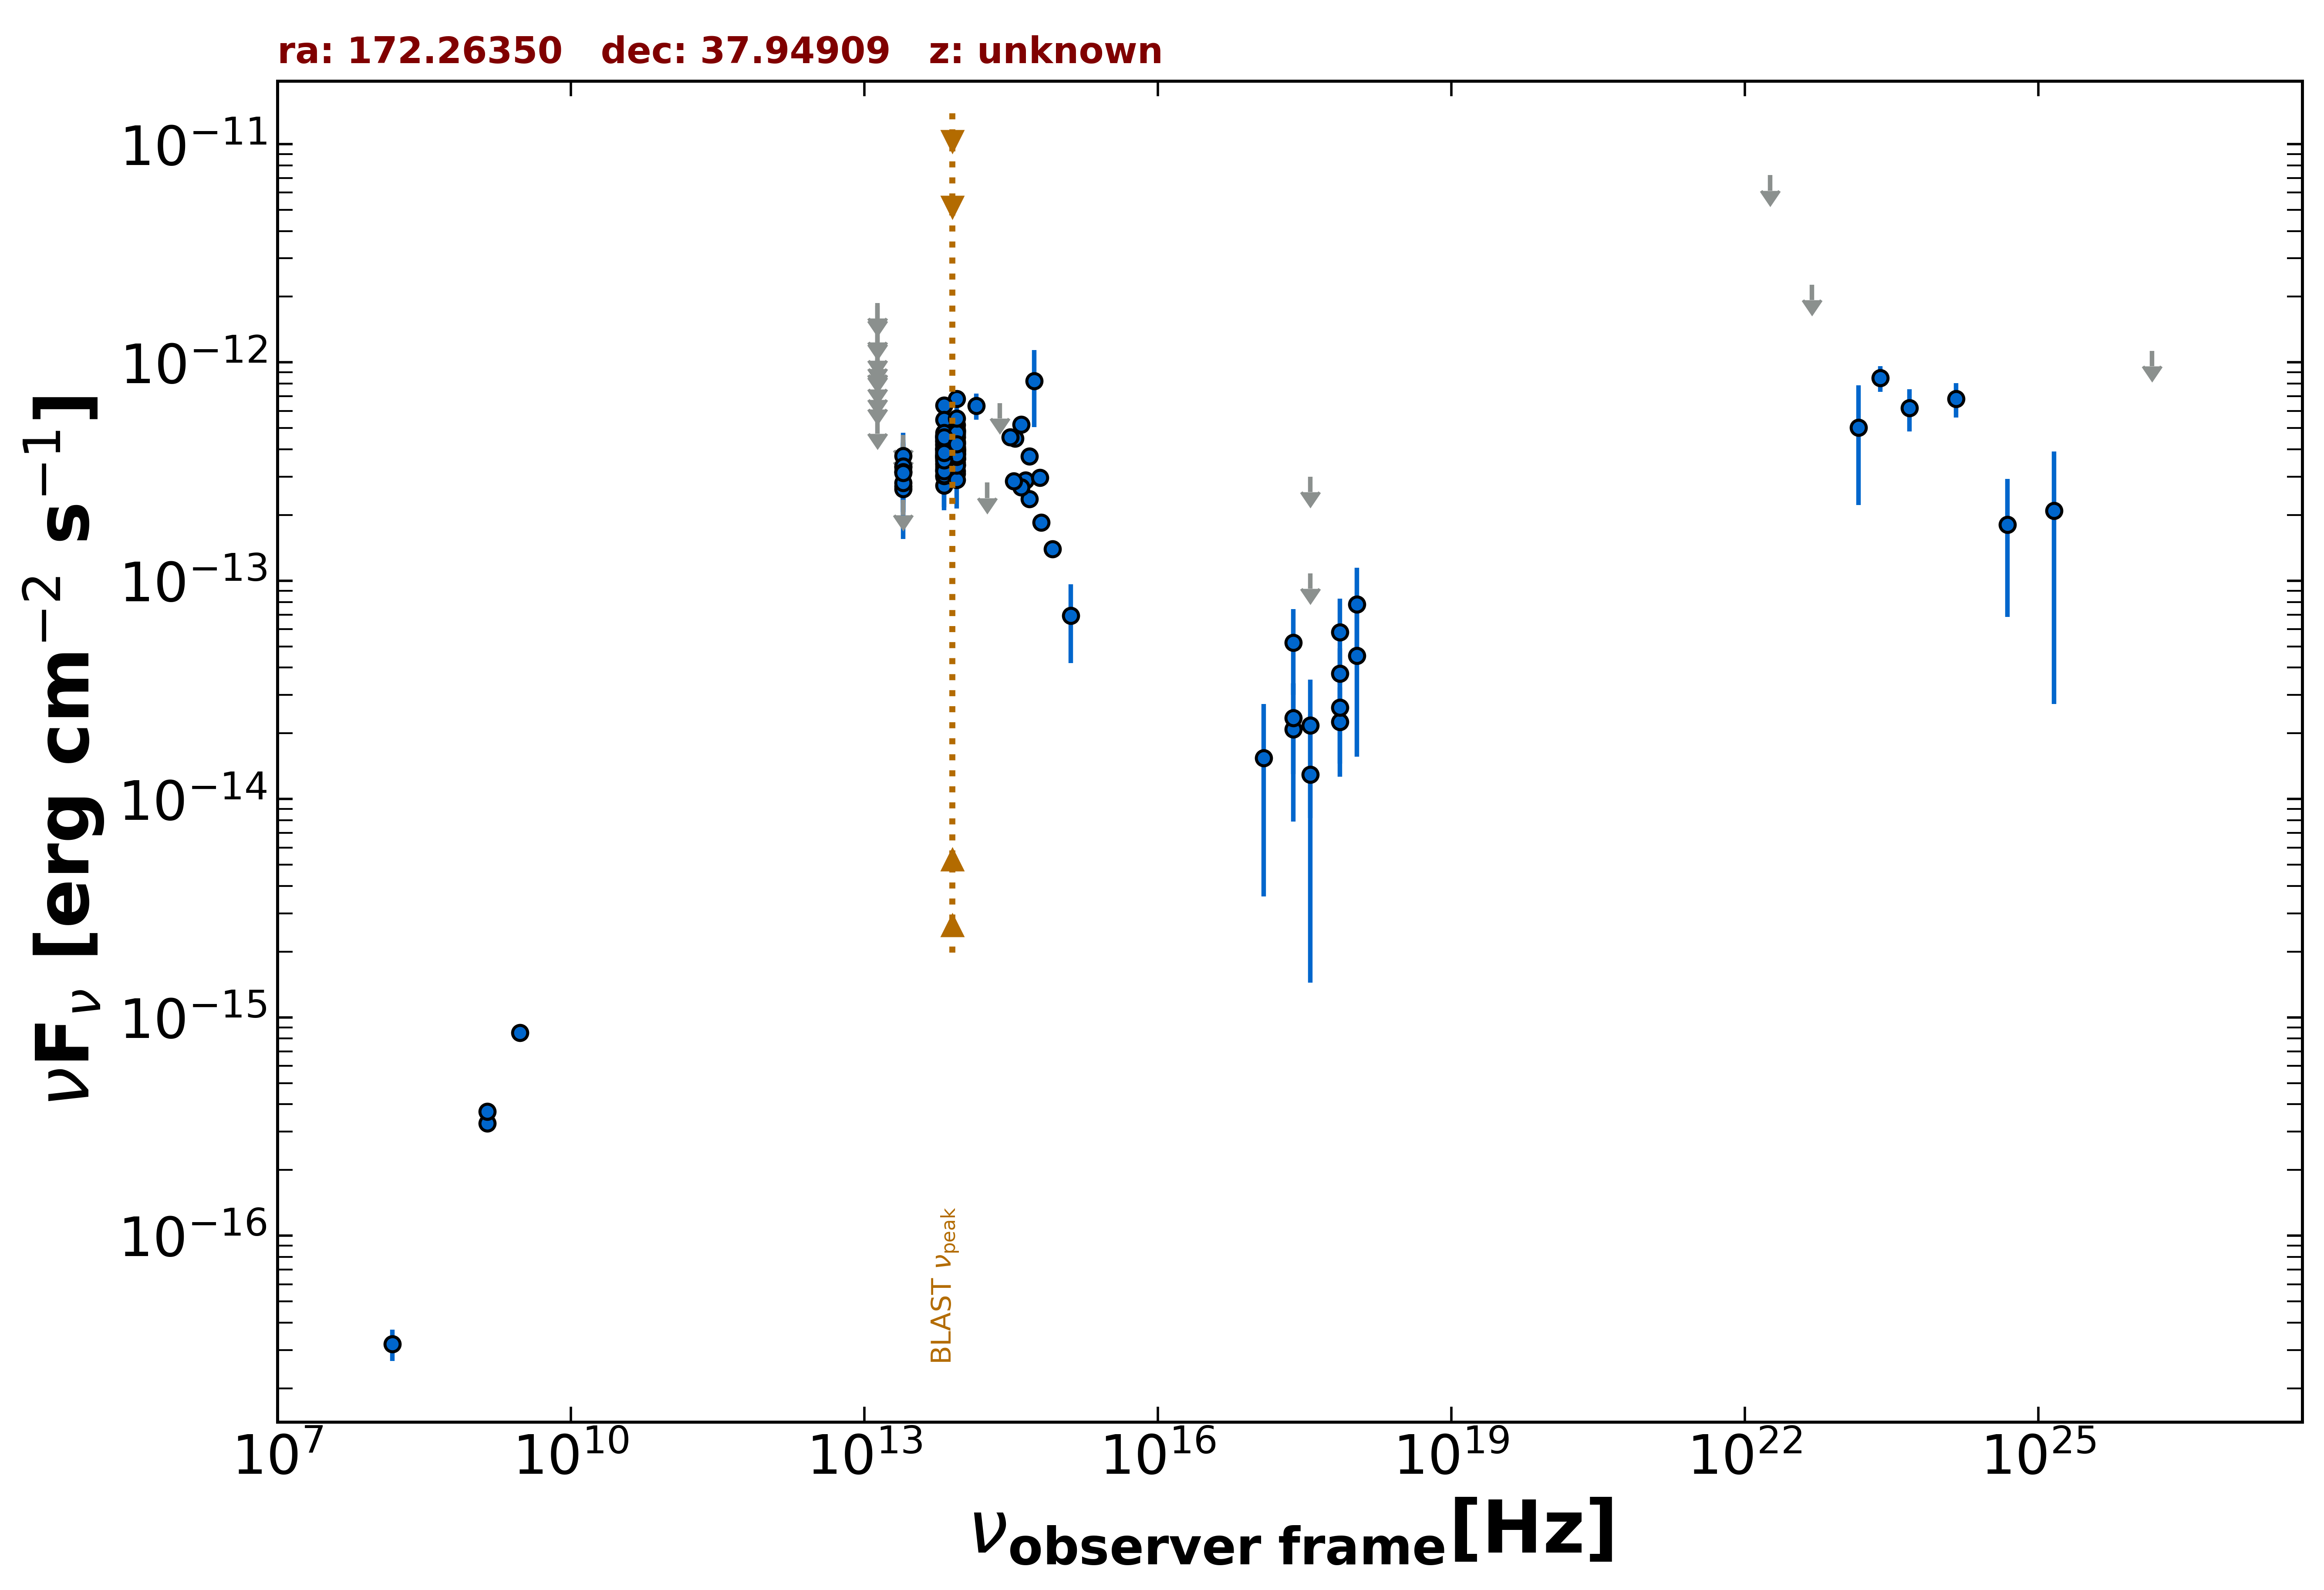

The table this chart was drawn from, first rows:
freq., flux, err_flux, MJD_start, MJD_end, flag, catalog, reference
1.400e+09, 3.280e-16, 2.000e-18, 55000, 55000, , FIRST, White et al. 1997  ApJ  475 479
1.400e+09, 3.710e-16, 1.680e-17, 55000, 55000, , NVSS, Condon et al. 1998  AJ  115  1693
3.000e+09, 8.503e-16, 7.750e-18, 55000, 55000, , VLASSQL, Gordon et al. 2021  ApJS  255  30
2.418e+17, 2.086e-14, 1.298e-14, 55626, 55640, , 1OUSX, Giommi et al. in preparation
3.627e+17, 2.172e-14, 1.352e-14, 55626, 55640, , 1OUSX, Giommi et al. in preparation
7.253e+17, 3.758e-14, 1.147e-14, 55626, 55640, , 1OUSX, Giommi et al. in preparation
1.088e+18, 7.818e-14, 3.644e-14, 55626, 55640, , 1OUSX, Giommi et al. in preparation
7.253e+17, 2.255e-14, 9.885e-15, 55000, 55000, , 2SXPS, Evans et al. 2020  ApJS  247  54
1.209e+17, 1.543e-14, 1.185e-14, 55000, 55000, , 2SXPS, Evans et al. 2020  ApJS  247  54
3.627e+17, 1.293e-14, 1.149e-14, 55000, 55000, , 2SXPS, Evans et al. 2020  ApJS  247  54
1.088e+18, 4.529e-14, 2.965e-14, 55000, 55000, , 2SXPS, Evans et al. 2020  ApJS  247  54
1.500e+08, 3.195e-17, 5.250e-18, 55000, 55000, , TGSS150, Intema et al. 2017  A&A  598  A781
1.389e+14, 6.334e-13, 8.780e-14, 55000, 55000, , 2MASS, Skrutskie et al. 2006  AJ  131  1163
1.804e+14, 2.819e-13, 0.000e+00, 55000, 55000, UL, 2MASS, Skrutskie et al. 2006  AJ  131  1163
2.427e+14, 6.517e-13, 0.000e+00, 55000, 55000, UL, 2MASS, Skrutskie et al. 2006  AJ  131  1163
8.817e+13, 3.899e-13, 2.650e-15, 55000, 55000, , UNWISE, Schlafly et al. 2019  ApJS  240  30
6.517e+13, 3.678e-13, 3.750e-15, 55000, 55000, , UNWISE, Schlafly et al. 2019  ApJS  240  30
8.817e+13, 4.007e-13, 2.180e-14, 55000, 55000, , WISE, Wright et al. 2010  AJ  140  1868
6.517e+13, 3.921e-13, 1.410e-14, 55000, 55000, , WISE, Wright et al. 2010  AJ  140  1868
2.498e+13, 2.711e-13, 3.555e-14, 55000, 55000, , WISE, Wright et al. 2010  AJ  140  1868
1.363e+13, 5.546e-13, 0.000e+00, 55000, 55000, UL, WISE, Wright et al. 2010  AJ  140  1868
8.817e+13, 3.792e-13, 2.725e-14, 57354, 57354, , NEOWISE, Mainzer et al. 2014  ApJ  792  30
6.517e+13, 4.650e-13, 4.805e-14, 57354, 57354, , NEOWISE, Mainzer et al. 2014  ApJ  792  30
8.817e+13, 3.177e-13, 2.930e-14, 58086, 58086, , NEOWISE, Mainzer et al. 2014  ApJ  792  30
6.517e+13, 2.997e-13, 8.930e-14, 58086, 58086, , NEOWISE, Mainzer et al. 2014  ApJ  792  30
8.817e+13, 6.805e-13, 3.760e-14, 59548, 59548, , NEOWISE, Mainzer et al. 2014  ApJ  792  30
6.517e+13, 6.354e-13, 3.920e-14, 59548, 59548, , NEOWISE, Mainzer et al. 2014  ApJ  792  30
8.817e+13, 5.162e-13, 3.000e-14, 59913, 59913, , NEOWISE, Mainzer et al. 2014  ApJ  792  30
6.517e+13, 5.473e-13, 4.440e-14, 59913, 59913, , NEOWISE, Mainzer et al. 2014  ApJ  792  30
8.817e+13, 4.858e-13, 3.315e-14, 57168, 57168, , NEOWISE, Mainzer et al. 2014  ApJ  792  30
6.517e+13, 3.403e-13, 5.005e-14, 57168, 57168, , NEOWISE, Mainzer et al. 2014  ApJ  792  30
8.817e+13, 3.661e-13, 3.380e-14, 57721, 57721, , NEOWISE, Mainzer et al. 2014  ApJ  792  30
6.517e+13, 3.759e-13, 4.200e-14, 57721, 57721, , NEOWISE, Mainzer et al. 2014  ApJ  792  30
8.817e+13, 4.907e-13, 3.350e-14, 55339, 55339, , WISEME, Wright et al. 2010  AJ  140  1868
6.517e+13, 4.198e-13, 3.835e-14, 55339, 55339, , WISEME, Wright et al. 2010  AJ  140  1868
2.498e+13, 4.115e-13, 0.000e+00, 55339, 55339, UL, WISEME, Wright et al. 2010  AJ  140  1868
1.363e+13, 9.593e-13, 4.361e-13, 55339, 55339, , WISEME, Wright et al. 2010  AJ  140  1868
8.817e+13, 3.682e-13, 3.195e-14, 55530, 55530, , WISEME, Wright et al. 2010  AJ  140  1868
6.517e+13, 3.980e-13, 3.930e-14, 55530, 55530, , WISEME, Wright et al. 2010  AJ  140  1868
8.817e+13, 4.880e-13, 4.635e-14, 55337, 55337, , WISEME, Wright et al. 2010  AJ  140  1868
6.517e+13, 3.683e-13, 3.875e-14, 55337, 55337, , WISEME, Wright et al. 2010  AJ  140  1868
8.817e+13, 4.678e-13, 3.490e-14, 55337, 55337, , WISEME, Wright et al. 2010  AJ  140  1868
6.517e+13, 4.020e-13, 3.890e-14, 55337, 55337, , WISEME, Wright et al. 2010  AJ  140  1868
8.817e+13, 4.266e-13, 3.305e-14, 55530, 55530, , WISEME, Wright et al. 2010  AJ  140  1868
6.517e+13, 4.229e-13, 5.155e-14, 55530, 55530, , WISEME, Wright et al. 2010  AJ  140  1868
8.817e+13, 3.938e-13, 3.195e-14, 55530, 55530, , WISEME, Wright et al. 2010  AJ  140  1868
6.517e+13, 2.728e-13, 5.515e-14, 55530, 55530, , WISEME, Wright et al. 2010  AJ  140  1868
8.817e+13, 3.898e-13, 3.125e-14, 55530, 55530, , WISEME, Wright et al. 2010  AJ  140  1868
6.517e+13, 3.683e-13, 3.840e-14, 55530, 55530, , WISEME, Wright et al. 2010  AJ  140  1868
8.817e+13, 4.004e-13, 4.065e-14, 55530, 55530, , WISEME, Wright et al. 2010  AJ  140  1868
6.517e+13, 4.388e-13, 3.760e-14, 55530, 55530, , WISEME, Wright et al. 2010  AJ  140  1868
8.817e+13, 3.993e-13, 3.535e-14, 55530, 55530, , WISEME, Wright et al. 2010  AJ  140  1868
6.517e+13, 3.250e-13, 3.540e-14, 55530, 55530, , WISEME, Wright et al. 2010  AJ  140  1868
8.817e+13, 3.611e-13, 5.075e-14, 55530, 55530, , WISEME, Wright et al. 2010  AJ  140  1868
6.517e+13, 4.043e-13, 3.580e-14, 55530, 55530, , WISEME, Wright et al. 2010  AJ  140  1868
8.817e+13, 3.099e-13, 3.320e-14, 55530, 55530, , WISEME, Wright et al. 2010  AJ  140  1868
6.517e+13, 3.794e-13, 3.740e-14, 55530, 55530, , WISEME, Wright et al. 2010  AJ  140  1868
8.817e+13, 3.982e-13, 3.270e-14, 55530, 55530, , WISEME, Wright et al. 2010  AJ  140  1868
6.517e+13, 4.308e-13, 3.615e-14, 55530, 55530, , WISEME, Wright et al. 2010  AJ  140  1868
8.817e+13, 4.346e-13, 3.725e-14, 55530, 55530, , WISEME, Wright et al. 2010  AJ  140  1868
... 115 more rows
